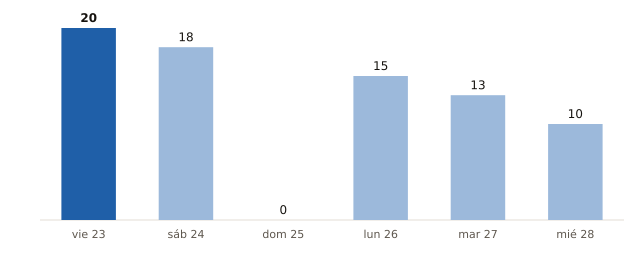

Source data for this figure (header and first rows):
fecha, municipios_prob_90_o_mas
2026-10-23, 20
2026-10-24, 18
2026-10-25, 0
2026-10-26, 15
2026-10-27, 13
2026-10-28, 10
